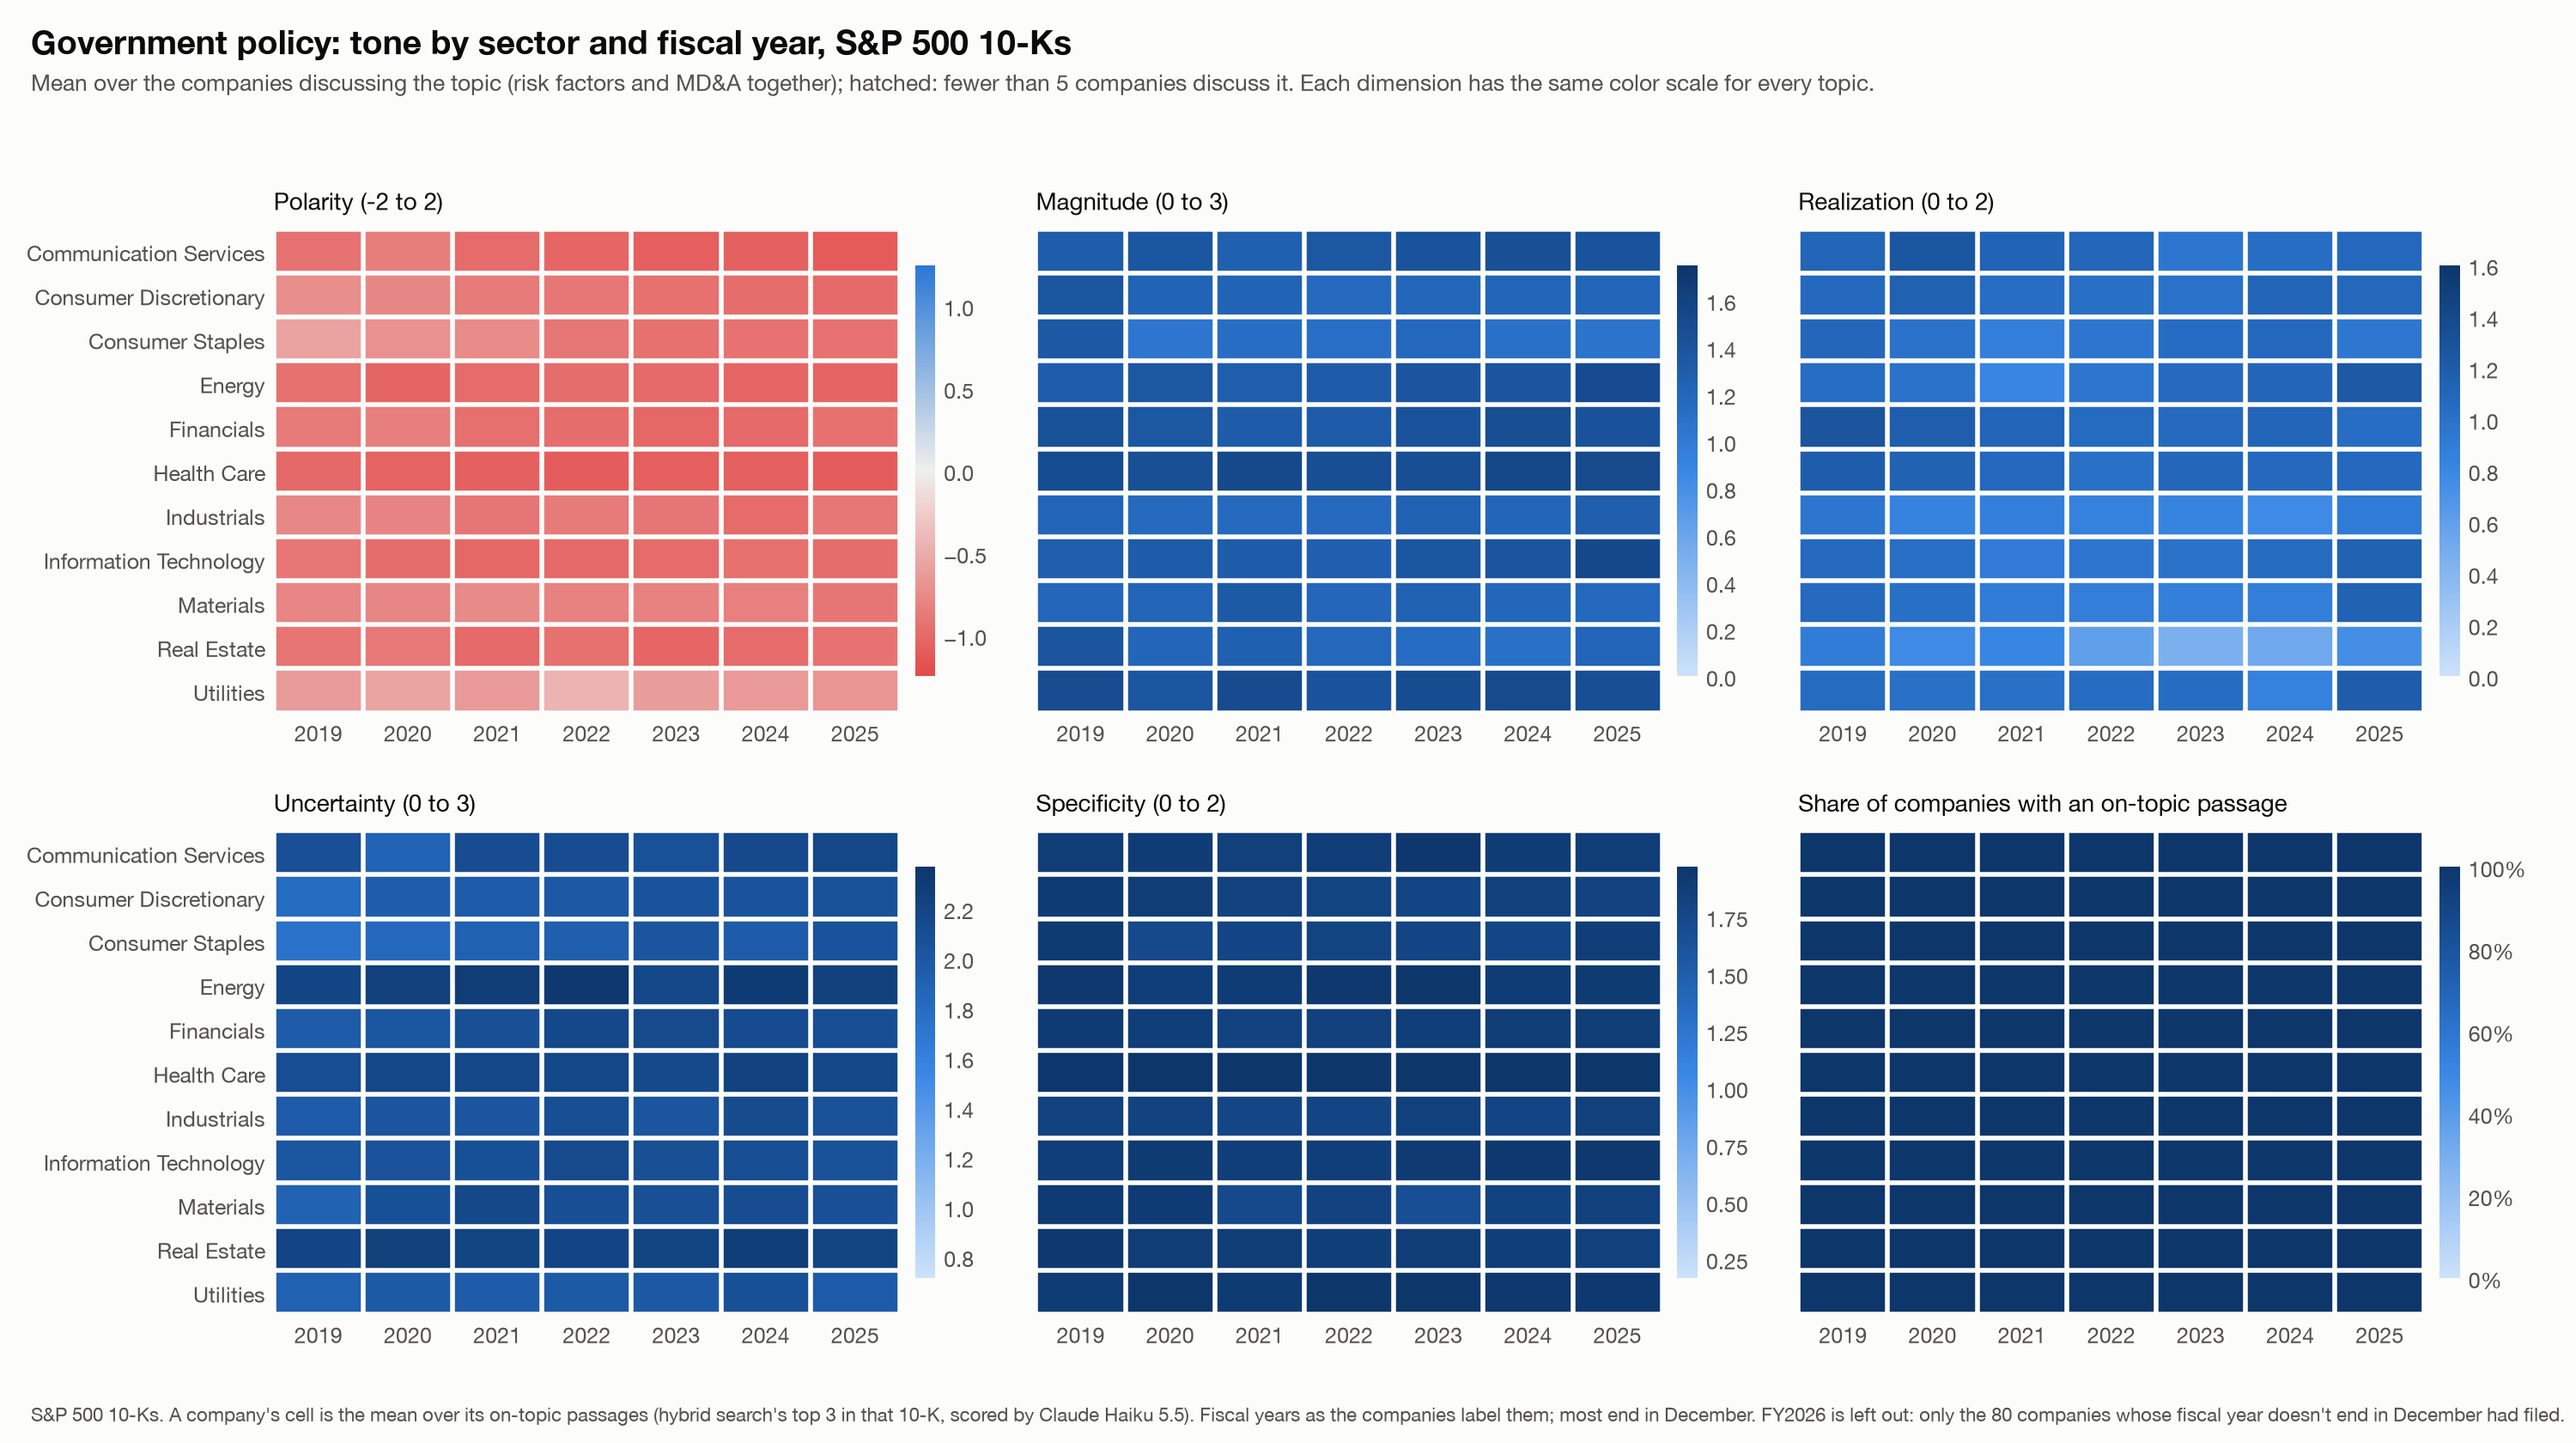

The table this chart was drawn from, first rows:
measure, topic, sector, fy, mean, n
polarity, Government policy, Communication Services, 2019, -0.9333, 15
polarity, Government policy, Communication Services, 2020, -0.8444, 15
polarity, Government policy, Communication Services, 2021, -0.9792, 16
polarity, Government policy, Communication Services, 2022, -1.021, 16
polarity, Government policy, Communication Services, 2023, -1.078, 17
polarity, Government policy, Communication Services, 2024, -1.056, 18
polarity, Government policy, Communication Services, 2025, -1.105, 19
polarity, Government policy, Consumer Discretionary, 2019, -0.7259, 45
polarity, Government policy, Consumer Discretionary, 2020, -0.773, 47
polarity, Government policy, Consumer Discretionary, 2021, -0.8582, 47
polarity, Government policy, Consumer Discretionary, 2022, -0.8901, 47
polarity, Government policy, Consumer Discretionary, 2023, -0.9433, 47
polarity, Government policy, Consumer Discretionary, 2024, -0.9716, 47
polarity, Government policy, Consumer Discretionary, 2025, -0.9858, 47
polarity, Government policy, Consumer Staples, 2019, -0.5699, 31
polarity, Government policy, Consumer Staples, 2020, -0.6989, 31
polarity, Government policy, Consumer Staples, 2021, -0.7419, 31
polarity, Government policy, Consumer Staples, 2022, -0.8925, 31
polarity, Government policy, Consumer Staples, 2023, -0.9394, 33
polarity, Government policy, Consumer Staples, 2024, -0.9192, 33
polarity, Government policy, Consumer Staples, 2025, -0.9293, 33
polarity, Government policy, Energy, 2019, -0.9386, 19
polarity, Government policy, Energy, 2020, -1.025, 20
polarity, Government policy, Energy, 2021, -0.9841, 21
polarity, Government policy, Energy, 2022, -0.9683, 21
polarity, Government policy, Energy, 2023, -0.9921, 21
polarity, Government policy, Energy, 2024, -1.016, 21
polarity, Government policy, Energy, 2025, -1.04, 21
polarity, Government policy, Financials, 2019, -0.8657, 72
polarity, Government policy, Financials, 2020, -0.8333, 72
polarity, Government policy, Financials, 2021, -0.9505, 74
polarity, Government policy, Financials, 2022, -0.96, 75
polarity, Government policy, Financials, 2023, -1.004, 75
polarity, Government policy, Financials, 2024, -0.9912, 76
polarity, Government policy, Financials, 2025, -0.943, 76
polarity, Government policy, Health Care, 2019, -0.9942, 57
polarity, Government policy, Health Care, 2020, -1.052, 58
polarity, Government policy, Health Care, 2021, -1.057, 58
polarity, Government policy, Health Care, 2022, -1.09, 59
polarity, Government policy, Health Care, 2023, -1.073, 59
polarity, Government policy, Health Care, 2024, -1.067, 60
polarity, Government policy, Health Care, 2025, -1.083, 60
polarity, Government policy, Industrials, 2019, -0.7675, 76
polarity, Government policy, Industrials, 2020, -0.797, 78
polarity, Government policy, Industrials, 2021, -0.9017, 78
polarity, Government policy, Industrials, 2022, -0.8654, 78
polarity, Government policy, Industrials, 2023, -0.9051, 79
polarity, Government policy, Industrials, 2024, -0.9835, 81
polarity, Government policy, Industrials, 2025, -0.8868, 81
polarity, Government policy, Information Technology, 2019, -0.8952, 70
polarity, Government policy, Information Technology, 2020, -0.956, 72
polarity, Government policy, Information Technology, 2021, -1.005, 72
polarity, Government policy, Information Technology, 2022, -0.9863, 73
polarity, Government policy, Information Technology, 2023, -0.9817, 73
polarity, Government policy, Information Technology, 2024, -0.9361, 73
polarity, Government policy, Information Technology, 2025, -0.9733, 75
polarity, Government policy, Materials, 2019, -0.7879, 22
polarity, Government policy, Materials, 2020, -0.7879, 22
polarity, Government policy, Materials, 2021, -0.7576, 22
polarity, Government policy, Materials, 2022, -0.8182, 22
... 402 more rows
